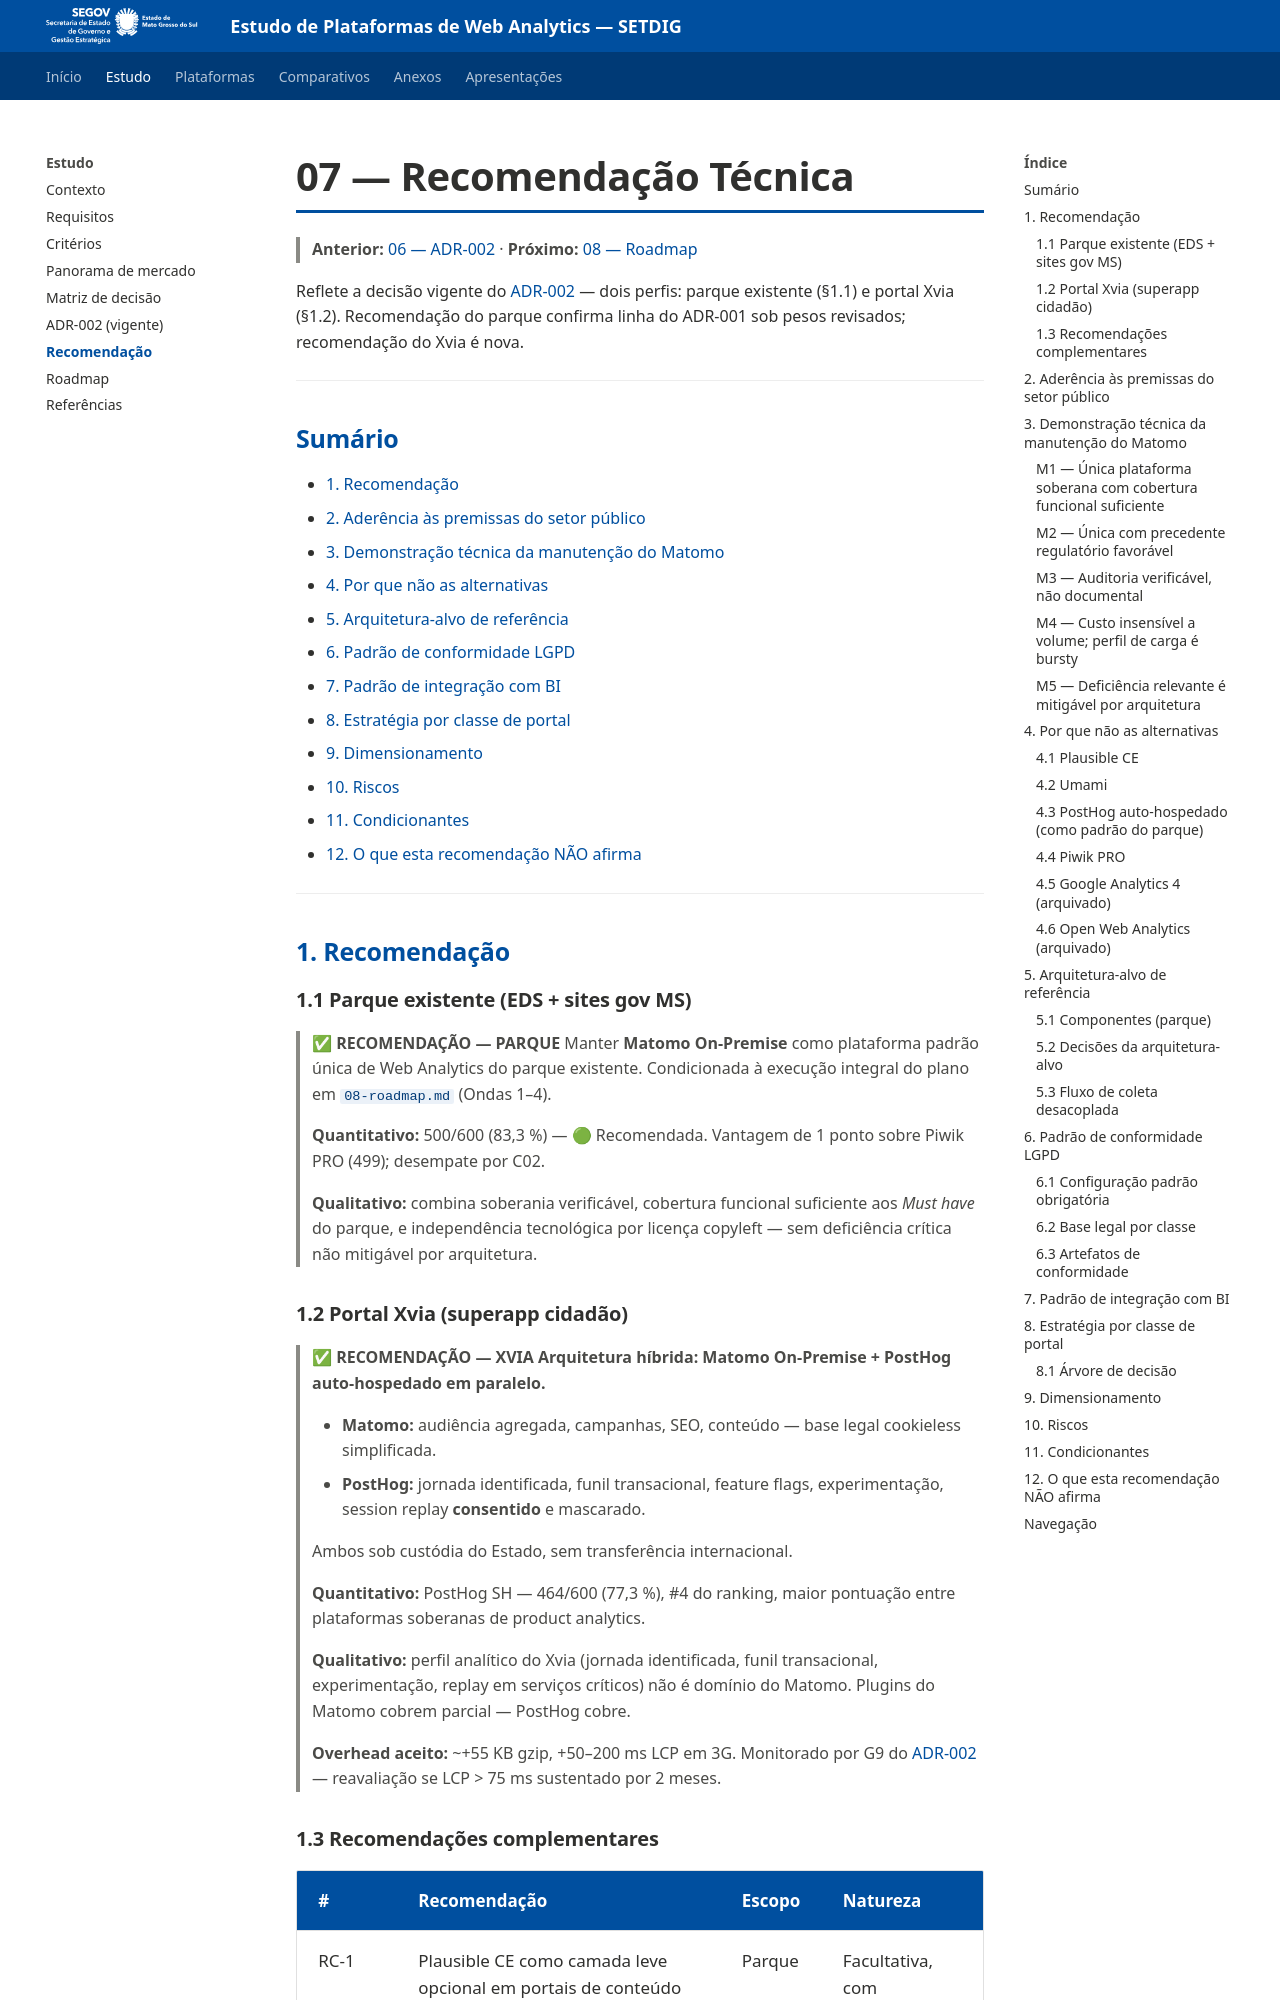

repository: fabioramos-02/tradeoff-analytics · page: docs/07-recomendacao/index.html · generator: mkdocs

# 07 — Recomendação Técnica

> **Anterior:** [06 — ADR-002](06-adr-002.md) · **Próximo:** [08 — Roadmap](08-roadmap.md)

Reflete a decisão vigente do [ADR-002](06-adr-002.md) — dois perfis: parque existente (§1.1) e portal Xvia (§1.2). Recomendação do parque confirma linha do ADR-001 sob pesos revisados; recomendação do Xvia é nova.

---

## Sumário

- [1. Recomendação](#1-recomendação)
- [2. Aderência às premissas do setor público](#2-aderência-às-premissas-do-setor-público)
- [3. Demonstração técnica da manutenção do Matomo](#3-demonstração-técnica-da-manutenção-do-matomo)
- [4. Por que não as alternativas](#4-por-que-não-as-alternativas)
- [5. Arquitetura-alvo de referência](#5-arquitetura-alvo-de-referência)
- [6. Padrão de conformidade LGPD](#6-padrão-de-conformidade-lgpd)
- [7. Padrão de integração com BI](#7-padrão-de-integração-com-bi)
- [8. Estratégia por classe de portal](#8-estratégia-por-classe-de-portal)
- [9. Dimensionamento](#9-dimensionamento)
- [10. Riscos](#10-riscos)
- [11. Condicionantes](#11-condicionantes)
- [12. O que esta recomendação NÃO afirma](#12-o-que-esta-recomendação-não-afirma)

---

## 1. Recomendação

### 1.1 Parque existente (EDS + sites gov MS)

> **✅ RECOMENDAÇÃO — PARQUE**
> Manter **Matomo On-Premise** como plataforma padrão única de Web Analytics do parque existente. Condicionada à execução integral do plano em [`08-roadmap.md`](08-roadmap.md) (Ondas 1–4).
>
> **Quantitativo:** 500/600 (83,3 %) — 🟢 Recomendada. Vantagem de 1 ponto sobre Piwik PRO (499); desempate por C02.
>
> **Qualitativo:** combina soberania verificável, cobertura funcional suficiente aos *Must have* do parque, e independência tecnológica por licença copyleft — sem deficiência crítica não mitigável por arquitetura.
